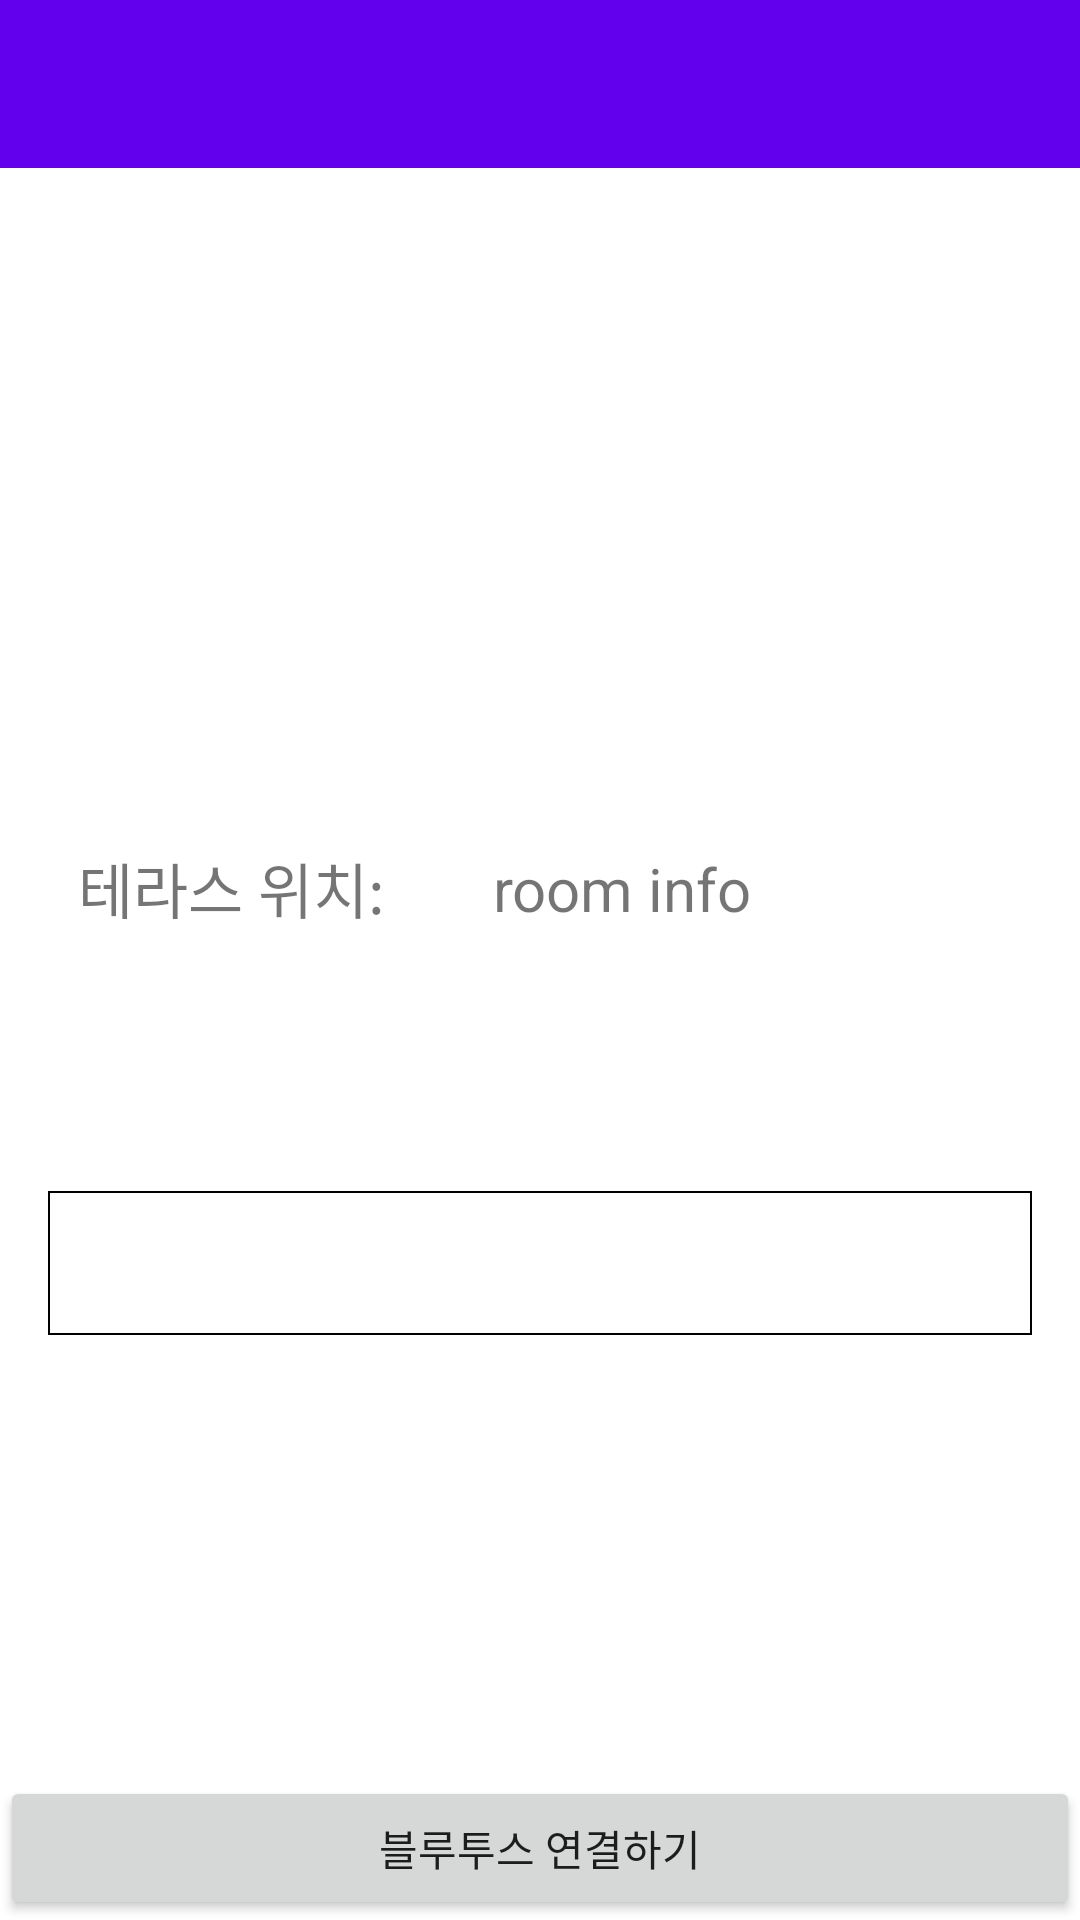

Write the Android layout XML for this screen, with the resource values it uses.
<!-- AndroidManifest.xml: application theme Theme.NullOverflow -->
<!-- res/layout/activity_empty_room.xml -->
<?xml version="1.0" encoding="utf-8"?>
<androidx.constraintlayout.widget.ConstraintLayout xmlns:android="http://schemas.android.com/apk/res/android"
    xmlns:app="http://schemas.android.com/apk/res-auto"
    xmlns:tools="http://schemas.android.com/tools"
    android:layout_width="match_parent"
    android:layout_height="match_parent"
    tools:context=".Empty_room">


    <androidx.appcompat.widget.Toolbar
        android:id="@+id/emptyRoomToolBar"
        android:layout_width="0dp"
        android:layout_height="wrap_content"
        android:background="?attr/colorPrimary"
        android:minHeight="?attr/actionBarSize"
        android:theme="?attr/actionBarTheme"
        app:layout_constraintEnd_toEndOf="parent"
        app:layout_constraintStart_toStartOf="parent"
        app:layout_constraintTop_toTopOf="parent" />

    <Button
        android:id="@+id/button2"
        android:layout_width="0dp"
        android:layout_height="wrap_content"
        android:insetTop="0dp"
        android:insetBottom="0dp"
        android:text="블루투스 연결하기"
        app:layout_constraintBottom_toBottomOf="parent"
        app:layout_constraintEnd_toEndOf="parent"
        app:layout_constraintStart_toStartOf="parent" />

    <Spinner
        android:id="@+id/purpose"
        android:layout_width="0dp"
        android:layout_height="48dp"
        android:layout_marginStart="16dp"
        android:layout_marginTop="32dp"
        android:layout_marginEnd="16dp"
        android:background="@drawable/edge"
        android:contentDescription="Purpose"
        app:layout_constraintEnd_toEndOf="parent"
        app:layout_constraintStart_toStartOf="parent"
        app:layout_constraintTop_toTopOf="@+id/guideline23" />

    <TextView
        android:id="@+id/this_room_is_empty"
        android:layout_width="wrap_content"
        android:layout_height="wrap_content"
        android:layout_marginStart="16dp"
        android:paddingLeft="10dp"
        android:paddingTop="10dp"
        android:paddingRight="10dp"
        android:paddingBottom="10dp"
        android:text="테라스 위치:"
        android:textSize="20sp"
        app:layout_constraintBottom_toTopOf="@+id/button2"
        app:layout_constraintStart_toStartOf="parent"
        app:layout_constraintTop_toTopOf="parent"
        app:layout_constraintVertical_bias="0.5" />

    <TextView
        android:id="@+id/room_info_empty"
        android:layout_width="0dp"
        android:layout_height="wrap_content"
        android:layout_marginStart="16dp"
        android:layout_marginEnd="16dp"
        android:paddingLeft="10dp"
        android:paddingTop="10dp"
        android:paddingRight="10dp"
        android:paddingBottom="10dp"
        android:text="room info"
        android:textSize="20sp"
        app:layout_constraintBottom_toTopOf="@+id/button2"
        app:layout_constraintEnd_toEndOf="parent"
        app:layout_constraintStart_toEndOf="@+id/this_room_is_empty"
        app:layout_constraintTop_toTopOf="parent" />

    <androidx.constraintlayout.widget.Guideline
        android:id="@+id/guideline23"
        android:layout_width="wrap_content"
        android:layout_height="wrap_content"
        android:orientation="horizontal"
        app:layout_constraintGuide_begin="365dp" />

</androidx.constraintlayout.widget.ConstraintLayout>
<!-- resources referenced by this layout -->
<resources>
  <!-- drawable edge (drawable) -->
  <?xml version="1.0" encoding="utf-8"?>
  <shape xmlns:android="http://schemas.android.com/apk/res/android">
  <solid android:color="#00ffffff" />
  <stroke
      android:width="0.5sp"
      android:color="#000" />
  </shape>
  <style name="Theme.NullOverflow" parent="Theme.MaterialComponents.DayNight.DarkActionBar">
          
          <item name="colorPrimary">@color/purple_500</item>
          <item name="colorPrimaryVariant">@color/purple_700</item>
          <item name="colorOnPrimary">@color/white</item>
          
          <item name="colorSecondary">@color/teal_200</item>
          <item name="colorSecondaryVariant">@color/teal_700</item>
          <item name="colorOnSecondary">@color/black</item>
          
          <item name="android:statusBarColor" tools:targetApi="l">?attr/colorPrimaryVariant</item>
          
      </style>
  <color name="purple_500">#FF6200EE</color>
  <color name="purple_700">#FF3700B3</color>
  <color name="white">#FFFFFFFF</color>
  <color name="teal_200">#FF03DAC5</color>
  <color name="teal_700">#FF018786</color>
  <color name="black">#FF000000</color>
</resources>
